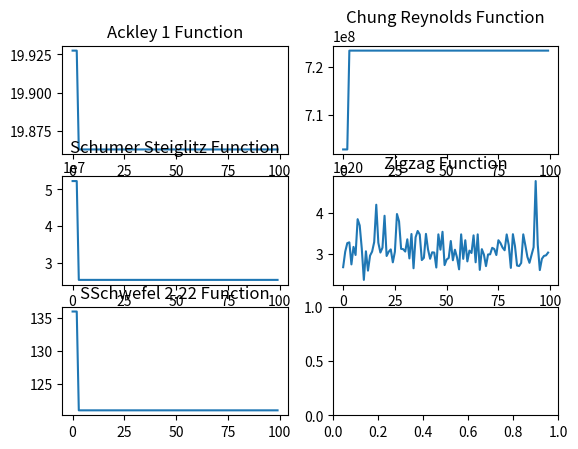

Source code (Python):
import math
import random
import matplotlib.pyplot as plt

teams = ["Arsenal", "Aston Villa", "Blackburn", "Chelsea", "Everton", "Liverpool", "Machester Utd", "Manchester City", "Southampton", "Tottenham"]

TEAMS = {"Arsenal": ["Emirates Stadium", "London", "Hilton"],
            "Aston Villa": ["Villa Park", "Aston", "Holiday Inn"],
            "Blackburn": ["Ewood Park", "Leamington", "Blackburn Hotel"],
            "Chelsea": ["Stamford Bridge", "Fulham", "Millennium & Copthorne"],
            "Everton": ["Goodison Park", "Walton", "Dixie Dean"],
            "Liverpool": ["Anfield", "Merseyside", "Hope Street"],
            "Machester Utd": ["Old Trafford", "Old Trafford", "Hyatt"],
            "Manchester City": ["Etihad Stadium", "East Manchester", "Emirates Palace"],
            "Southampton": ["St Mary's", "Southampton", "Jury's Inn"],
            "Tottenham": ["Tottenham Hotspur", "North London", "Myddelton Lodge"]}
HOTELS = {"Arsenal": [5250, "London", "Hilton"],
            "Aston Villa": [5435, "Aston", "Holiday Inn"],
            "Blackburn": [5676, "Leamington", "Blackburn Hotel"],
            "Chelsea": [5800, "Fulham", "Millennium & Copthorne"],
            "Everton": [5500, "Walton", "Dixie Dean"],
            "Liverpool": [5570, "Merseyside", "Hope Street"],
            "Machester Utd": [5000, "Old Trafford", "Hyatt"],
            "Manchester City": [5565, "East Manchester", "Emirates Palace"],
            "Southampton": [5510, "Southampton", "Jury's Inn"],
            "Tottenham": [5005, "North London", "Myddelton Lodge"]}
STADIUMS = {"Emirates Stadium": ["London", 55260],
                "Villa Park": ["Aston",52785],
                "Ewood Park": ["Leamington",53367],
                "Stamford Bridge": ["Fulham",54837],
                "Goodison Park": ["Walton",59572],
                "Anfield": ["Merseyside",53394],
                "Old Trafford": ["Old Trafford",58000],
                "Etihad Stadium": ["East Manchester",55097],
                "St Mary's": ["Southampton",52505],
                "Tottenham Hotspur": ["North London",56850]}
ROUTES = {("London", "Aston"): 12200,
            ("London", "Leamington"): 18100,
            ("London", "Walton"): 11500,
            ("London", "Fulham"): 13600,
            ("London", "Merseyside"): 12180,
            ("London", "Old Trafford"): 19990,
            ("London", "East Manchester"): 11120,
            ("London", "Southampton"): 18000,
            ("London", "North London"): 11400,
            ("Aston", "Leamington"): 13720,
            ("Aston", "Fulham"): 10100,
            ("Aston", "Walton"): 13190,
            ("Aston", "Merseyside"): 19620,
            ("Aston", "Old Trafford"): 18580,
            ("Aston", "East Manchester"): 12240,
            ("Aston", "Southampton"): 14360,
            ("Aston", "North London"): 11820,
            ("Leamington", "Fulham"): 11180,
            ("Leamington", "Walton"): 12400,
            ("Leamington", "Merseyside"): 12980,
            ("Leamington", "Old Trafford"): 11920,
            ("Leamington", "East Manchester"): 11970,
            ("Leamington", "Southampton"): 11260,
            ("Leamington", "North London"): 11220,
            ("Fulham", "Walton"): 11700,
            ("Fulham", "Merseyside"): 17707,
            ("Fulham", "Old Trafford"): 17800,
            ("Fulham", "East Manchester"): 18840,
            ("Fulham", "Southampton"): 16400,
            ("Fulham", "North London"): 14000,
            ("Walton", "Merseyside"): 15600,
            ("Walton", "Old Trafford"): 11400,
            ("Walton", "East Manchester"): 19780,
            ("Walton", "Southampton"): 14510,
            ("Walton", "North London"): 11340,
            ("Merseyside", "Old Trafford"): 13090,
            ("Merseyside", "East Manchester"): 15430,
            ("Merseyside", "Southampton"): 13610,
            ("Merseyside", "North London"): 12140,
            ("Old Trafford", "East Manchester"): 11310,
            ("Old Trafford", "Southampton"): 12510,
            ("Old Trafford", "North London"): 11080,
            ("East Manchester", "Southampton"): 12540,
            ("East Manchester", "North London"): 11120,
            ("Southampton", "North London"): 18270}
T_BM1 = {"Arsenal": random.randint(-35, 35), "Aston Villa": random.randint(-35, 35), "Blackburn": random.randint(-35, 35), "Chelsea": random.randint(-35, 35), "Everton": random.randint(-35, 35), "Liverpool": random.randint(-35, 35), "Machester Utd": random.randint(-35, 35), "Manchester City": random.randint(-35, 35), "Southampton": random.randint(-35, 35), "Tottenham": random.randint(-35, 35)}
H_BM1 = {"Hilton": random.randint(-35, 35), "Holiday Inn": random.randint(-35, 35),"Blackburn Hotel": random.randint(-35, 35), "Millennium & Copthorne":random.randint(-35, 35), "Dixie Dean": random.randint(-35, 35), "Hope Street": random.randint(-35, 35), "Hyatt": random.randint(-35, 35), "Emirates Palace": random.randint(-35, 35), "Jury's Inn": random.randint(-35, 35), "Myddelton Lodge": random.randint(-35, 35)}
D_BM1 = {"Sunday": random.randint(-35, 35), "Monday": random.randint(-35, 35), "Tuesday": random.randint(-35, 35), "Wednesday": random.randint(-35, 35), "Thursday": random.randint(-35, 35), "Friday": random.randint(-35, 35), "Saturday": random.randint(-35, 35)}
C_BM1 = {"London": random.randint(-35, 35), "Aston": random.randint(-35, 35), "Leamington": random.randint(-35, 35), "Fulham": random.randint(-35, 35), "Walton": random.randint(-35, 35), "Merseyside": random.randint(-35, 35), "Old Trafford": random.randint(-35, 35), "East Manchester": random.randint(-35, 35), "Southampton": random.randint(-35, 35), "North London": random.randint(-35, 35)}
S_BM1 = {"Emirates Stadium": random.randint(-35, 35), "Villa Park": random.randint(-35, 35), "Ewood Park": random.randint(-35, 35), "Stamford Bridge": random.randint(-35, 35), "Goodison Park": random.randint(-35, 35), "Anfield": random.randint(-35, 35), "Old Trafford": random.randint(-35, 35), "Etihad Stadium": random.randint(-35, 35), "St Mary's": random.randint(-35, 35), "Tottenham Hotspur": random.randint(-35, 35)}

T_BM2 = {"Arsenal": random.randint(-100, 100), "Aston Villa": random.randint(-100, 100), "Blackburn": random.randint(-100, 100), "Chelsea": random.randint(-100, 100), "Everton": random.randint(-100, 100), "Liverpool": random.randint(-100, 100), "Machester Utd": random.randint(-100, 100), "Manchester City": random.randint(-100, 100), "Southampton": random.randint(-100, 100), "Tottenham": random.randint(-100, 100)}
H_BM2 = {"Hilton": random.randint(-100, 100), "Holiday Inn": random.randint(-100, 100),"Blackburn Hotel": random.randint(-100, 100), "Millennium & Copthorne": random.randint(-100, 100), "Dixie Dean": random.randint(-100, 100), "Hope Street": random.randint(-100, 100), "Hyatt": random.randint(-100, 100), "Emirates Palace": random.randint(-100, 100), "Jury's Inn": random.randint(-100, 100), "Myddelton Lodge": random.randint(-100, 100)}
D_BM2 = {"Sunday": random.randint(-100, 100), "Monday": random.randint(-100, 100), "Tuesday": random.randint(-100, 100), "Wednesday": random.randint(-100, 100), "Thursday": random.randint(-100, 100), "Friday": random.randint(-100, 100), "Saturday": random.randint(-100, 100)}
C_BM2 = {"London": random.randint(-100, 100), "Aston": random.randint(-100, 100), "Leamington": random.randint(-100, 100), "Fulham": random.randint(-100, 100), "Walton": random.randint(-100, 100), "Merseyside": random.randint(-100, 100), "Old Trafford": random.randint(-100, 100), "East Manchester": random.randint(-100, 100), "Southampton": random.randint(-100, 100), "North London": random.randint(-100, 100)}
S_BM2 = {"Emirates Stadium": random.randint(-100, 100), "Villa Park": random.randint(-100, 100), "Ewood Park": random.randint(-100, 100), "Stamford Bridge": random.randint(-100, 100), "Goodison Park": random.randint(-100, 100), "Anfield": random.randint(-100, 100), "Old Trafford": random.randint(-100, 100), "Etihad Stadium": random.randint(-100, 100), "St Mary's": random.randint(-100, 100), "Tottenham Hotspur": random.randint(-100, 100)}

T_BM3 = {"Arsenal": random.randint(-200, 200), "Aston Villa": random.randint(-200, 200), "Blackburn": random.randint(-200, 200), "Chelsea": random.randint(-200, 200), "Everton": random.randint(-200, 200), "Liverpool": random.randint(-200, 200), "Machester Utd": random.randint(-200, 200), "Manchester City": random.randint(-200, 200), "Southampton": random.randint(-200, 200), "Tottenham": random.randint(-200, 200)}
H_BM3 = {"Hilton": random.randint(-200, 200), "Holiday Inn": random.randint(-200, 200),"Blackburn Hotel": random.randint(-200, 200), "Millennium & Copthorne": random.randint(-200, 200), "Dixie Dean": random.randint(-200, 200), "Hope Street": random.randint(-200, 200), "Hyatt": random.randint(-200, 200), "Emirates Palace": random.randint(-200, 200), "Jury's Inn": random.randint(-200, 200), "Myddelton Lodge": random.randint(-200, 200)}
D_BM3 = {"Sunday": random.randint(-200, 200), "Monday": random.randint(-200, 200), "Tuesday": random.randint(-200, 200), "Wednesday": random.randint(-200, 200), "Thursday": random.randint(-200, 200), "Friday": random.randint(-200, 200), "Saturday": random.randint(-200, 200)}
C_BM3 = {"London": random.randint(-200, 200), "Aston": random.randint(-200, 200), "Leamington": random.randint(-200, 200), "Fulham": random.randint(-200, 200), "Walton": random.randint(-200, 200), "Merseyside": random.randint(-200, 200), "Old Trafford": random.randint(-200, 200), "East Manchester": random.randint(-200, 200), "Southampton": random.randint(-200, 200), "North London": random.randint(-200, 200)}
S_BM3 = {"Emirates Stadium": random.randint(-200, 200), "Villa Park": random.randint(-200, 200), "Ewood Park": random.randint(-200, 200), "Stamford Bridge": random.randint(-200, 200), "Goodison Park": random.randint(-200, 200), "Anfield": random.randint(-200, 200), "Old Trafford": random.randint(-200, 200), "Etihad Stadium": random.randint(-200, 200), "St Mary's": random.randint(-200, 200), "Tottenham Hotspur": random.randint(-200, 200)}


def generate_first_solution():
    total = []
    #match = team1, team2, stadium, city, day
    t = {"Arsenal": 0, "Aston Villa": 0, "Blackburn": 0, "Chelsea": 0, "Everton": 0, "Liverpool": 0, "Machester Utd": 0, "Manchester City": 0, "Southampton": 0, "Tottenham": 0}
    h = {"Hilton": 0, "Holiday Inn": 0,"Blackburn Hotel": 0, "Millennium & Copthorne": 0, "Dixie Dean": 0, "Hope Street": 0, "Hyatt": 0, "Emirates Palace": 0, "Jury's Inn": 0, "Myddelton Lodge": 0}
    d = {"Sunday": 0, "Monday": 0, "Tuesday": 0, "Wednesday": 0, "Thursday": 0, "Friday": 0, "Saturday": 0}
    c = {"London": 0, "Aston": 0, "Leamington": 0, "Fulham": 0, "Walton": 0, "Merseyside": 0, "Old Trafford": 0, "East Manchester": 0, "Southampton": 0, "North London": 0}
    s = {"Emirates Stadium": 0, "Villa Park": 0, "Ewood Park": 0, "Stamford Bridge": 0, "Goodison Park": 0, "Anfield": 0, "Old Trafford": 0, "Etihad Stadium": 0, "St Mary's": 0, "Tottenham Hotspur": 0}

    days = ["Sunday", "Monday", "Tuesday", "Wednesday", "Thursday", "Friday", "Saturday"]
    for team1 in teams:
        for team2 in teams:
            temp = []
            temp.append(team1)
            if team1 == team2:
                continue
            temp.append(team2)
            stadiums = [TEAMS[team1][0], TEAMS[team2][0]]
            std_choice = random.choice(stadiums)
            temp.append(std_choice)
            temp.append(STADIUMS[std_choice][0])
            temp.append(random.choice(days))
            total.append(temp)

    data = []
    for row in total:
        if t[row[0]] == 0 or t[row[1]] == 0 or s[row[2]] == 0 or c[row[3]] == 0 or d[row[4]] == 0:
            data.append(row)
            t[row[0]] = 1
            t[row[1]] = 1
            s[row[2]] = 1
            c[row[3]] = 1
            d[row[4]] = 1
    print(len(data))
    for row in data:
        total.remove(row)
    indices = random.sample(range(0, len(total)), 10)
    for index in indices:
        data.append(total[index])
    POP_SIZE = len(data)
    #print(data)
    return(data, POP_SIZE)

def evaluation(row):
    day_turnaround = {"Sunday": 0.98, "Monday": 0.55, "Tuesday": 0.65, "Wednesday": 0.75, "Thursday": 0.85, "Friday": 0.9, "Saturday": 0.95}
    hotel_exp = 0
    travel_exp = 0
    ticket_revenue = STADIUMS[row[2]][1] * day_turnaround[row[-1]]
    if TEAMS[row[0]][1] != row[3]:
        travel_exp = ROUTES.get((TEAMS[row[0]][1], row[3]), 0)
        travel_exp = ROUTES.get((row[3], TEAMS[row[0]][1]), 0)
        hotel_exp = HOTELS[row[1]][0]
    if TEAMS[row[1]][1] != row[3]:
        travel_exp += ROUTES.get((TEAMS[row[1]][1], row[3]), 0)
        travel_exp += ROUTES.get((row[3], TEAMS[row[1]][1]), 0)
        hotel_exp += HOTELS[row[0]][0]
    return ticket_revenue * 10 - travel_exp - hotel_exp

def fitness(row):
    data = result = evaluation(row)
    if row == 0:
        return 10 ** 6
    else:
        return (1 / result)

def reproduce(data, pc):
    temp_data = data.copy()
    new_data = data.copy()
    #print(temp_data)
    while len(temp_data) > 2:
        p1 = temp_data.pop(random.randint(0, len(temp_data) - 1))
        p2 = temp_data.pop(random.randint(0, len(temp_data) - 1))
        r = random.uniform(0, 1)
        if p1[0] == p2[1] or p1[1] == p2[0]:
            continue
        if r < pc:
            c1, c2 = p1.copy(), p2.copy()
            #Ateam1   Ateam2      Astaduim     ACity    Aday
            #Bteam1   Bteam2      Bstaduim     BCity    Bday
            choice = random.randint(1, 3)
            if choice == 1 and TEAMS[p1[1]][0] == p1[2] and TEAMS[p2[1]][0] == p2[2]:
                c1 = p1[:1] + p2[1:]
                c2 = p2[:1] + p1[1:]
            elif choice == 2:
                c1 = p1[:4] + p2[4:]
                c2 = p2[:4] + p1[4:]
            elif choice == 3 and TEAMS[p1[1]][0] == p1[2] and TEAMS[p2[1]][0] == p2[2]:
                c1 = p2[:1] + p1[1:]
                c2 = p1[:1] + p2[1:]
            #print(c1, c2)
            new_data.append(c1)
            new_data.append(c2)
    return new_data

def variate(data, pm):
    #match = team1, team2, stadium, city, day
    for row in data:
        r = random.uniform(0, 1)
        if r > pm:
            stadiums = [TEAMS[row[0]][0], TEAMS[row[1]][0]]
            std_choice = ""
            if row[2] == stadiums[0]:
                std_choice = stadiums[0]
            else:
                std_choice = stadiums[1]
            row[2] = std_choice
            row[3] = STADIUMS[std_choice][0]
    return data

def select_pop(data, fit, POP_SIZE):
    total = []
    for index, row in enumerate(data):
        temp = []
        temp.append(row)
        temp.append(fit[index])
        total.append(temp)
    #print(total)
    sorted_total = sorted(total, key = lambda x: x[1])
    new_pop = []
    count = 0
    fit = []
    #print(POP_SIZE)
    for index in range(len(sorted_total)):
        if count == POP_SIZE:
            break
        count += 1
        new_pop.append(sorted_total[index][0])
        fit.append(sorted_total[index][1])
    temp = []
    temp.append(new_pop)
    temp.append(fit)
    return temp

def benchmarkFunc1(row):
    #Ackley 1 Function
    firstSum = 0.0
    secondSum = 0.0
    for index, gene in enumerate(row):
        #match = team1, team2, stadium, city, day
        if index == 0:
            c = T_BM1[gene]
        elif index == 1:
            c = T_BM1[gene]
        elif index == 2:
            c = S_BM1[gene]
        elif index ==3:
            c = C_BM1[gene]
        else:
            c = D_BM1[gene]
        firstSum += c ** 2.0
        secondSum += math.cos(2.0 * math.pi * c)
    n = float(len(row))
    return -20.0 * math.exp(-0.2 * math.sqrt(firstSum / n)) - math.exp(secondSum / n) + 20 + math.e

def benchmarkFunc2(row):
    #Chung Reynolds Function
    firstSum = 0.0
    for index, gene in enumerate(row):
        #match = team1, team2, stadium, city, day
        if index == 0:
            c = T_BM2[gene]
        elif index == 1:
            c = T_BM2[gene]
        elif index == 2:
            c = S_BM2[gene]
        elif index ==3:
            c = C_BM2[gene]
        else:
            c = D_BM2[gene]
        firstSum += c ** 2.0
    return firstSum ** 2

def benchmarkFunc3(row):
    #Schumer Steiglitz Function
    firstSum = 0.0
    for index, gene in enumerate(row):
        #match = team1, team2, stadium, city, day
        if index == 0:
            c = T_BM2[gene]
        elif index == 1:
            c = T_BM2[gene]
        elif index == 2:
            c = S_BM2[gene]
        elif index ==3:
            c = C_BM2[gene]
        else:
            c = D_BM2[gene]
        firstSum = c ** 4
    return firstSum

def benchmarkFunc4(row):
    #Zigzag Function
    firstSum = 0.0
    for index, gene in enumerate(row):
        #match = team1, team2, stadium, city, day
        if index == 0:
            c = T_BM3[gene]
        elif index == 1:
            c = T_BM3[gene]
        elif index == 2:
            c = S_BM3[gene]
        elif index ==3:
            c = C_BM3[gene]
        else:
            c = D_BM3[gene]
        lamb = random.uniform(0, 1)
        #k = random.randint(1, 16)
        k = 16
        m = random.randint(0, 1)
        val = (abs(c) / k) - math.floor((abs(c) / k))
        z = 0
        if val <= lamb:
            z = 1 - m + (m / lamb * val)
        else:
            z = 1 - m + (m / (1 - lamb) * val)

        firstSum += 3 * 10 ** 9 * abs((c - 40) * (c - 185) * c * (c + 50) * (c + 180)) * z + (10 * math.sin(0.1 * c))
    return firstSum

def benchmarkFunc5(row):
    #SSchwefel 2.22 Function
    firstSum = 0.0
    secondSum = 0.0
    for index, gene in enumerate(row):
        #match = team1, team2, stadium, city, day
        if index == 0:
            c = T_BM1[gene]
        elif index == 1:
            c = T_BM1[gene]
        elif index == 2:
            c = S_BM1[gene]
        elif index ==3:
            c = C_BM1[gene]
        else:
            c = D_BM1[gene]
        firstSum += abs(c)
        secondSum *= abs(c)
    return firstSum + secondSum

def genetic_algo():
    POP_SIZE = 0
    data, POP_SIZE = generate_first_solution()
    fit = []
    xaxis = list(range(0, 100))
    yaxis1 = []
    yaxis2 = []
    yaxis3 = []
    yaxis4 = []
    yaxis5 = []
    for row in data:
        fit.append(fitness(row))
    print(data[0], 1/fit[0])
    print("\n")
    for iterations in range(100):
        #print(data)
        tt = data.copy()
        print("\t\t\t***** Iteration Number " + str(iterations) + " *****")
        new_population = reproduce(data, 0.9)
        new_population = variate(new_population, 0.01)
        fit = []
        for row in new_population:
            fit.append(fitness(row))
        temp = select_pop(new_population, fit, POP_SIZE)
        data = []
        data, fit = temp[0], temp[1]
        print("is data same " + str(data == tt))
        print(data[0], 1/fit[0])
        print("\n")
        yaxis1.append(benchmarkFunc1(data[0]))
        yaxis2.append(benchmarkFunc2(data[0]))
        yaxis3.append(benchmarkFunc3(data[0]))
        yaxis4.append(benchmarkFunc4(data[0]))
        yaxis5.append(benchmarkFunc5(data[0]))
    print(data[0], 1/fit[0])
    figure, axis = plt.subplots(3, 2)
    axis[0, 0].plot(xaxis, yaxis1)
    axis[0, 0].set_title("Ackley 1 Function")
    axis[0, 1].plot(xaxis, yaxis2)
    axis[0, 1].set_title("Chung Reynolds Function")
    axis[1, 0].plot(xaxis, yaxis3)
    axis[1, 0].set_title("Schumer Steiglitz Function")
    axis[1, 1].plot(xaxis, yaxis4)
    axis[1, 1].set_title("Zigzag Function")
    axis[2, 0].plot(xaxis, yaxis5)
    axis[2, 0].set_title("SSchwefel 2.22 Function")
    plt.show()
    return

genetic_algo()
